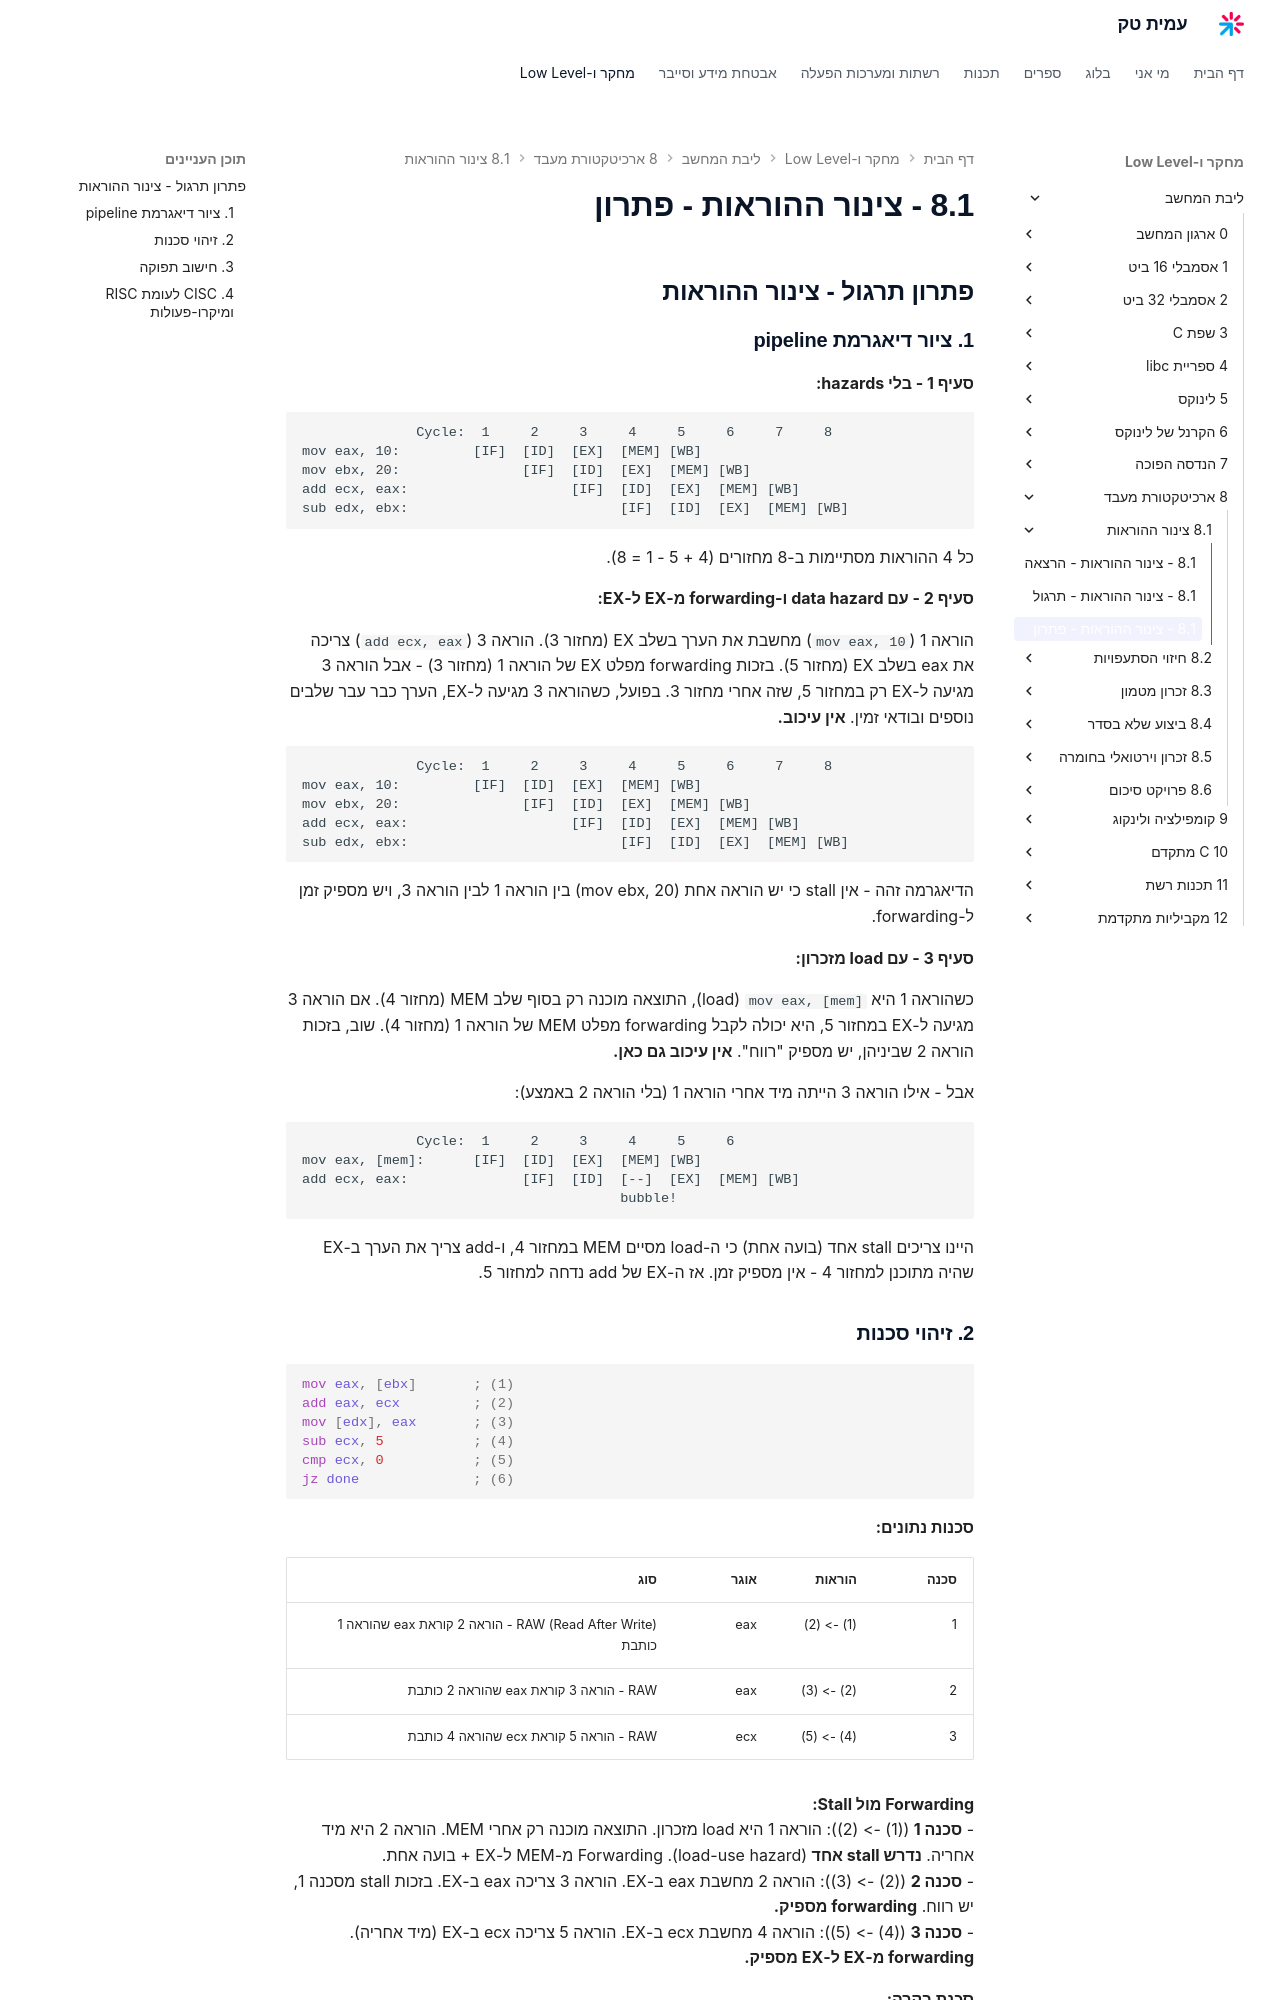

repository: AmitPinchasi/amittech · page: ליבת-המחשב/8 - ארכיטקטורת מעבד/8.1 - צינור ההוראות/8.1 - צינור ההוראות - פתרון/index.html · generator: mkdocs

## פתרון תרגול - צינור ההוראות

### 1. ציור דיאגרמת pipeline

**סעיף 1 - בלי hazards:**

```
              Cycle:  1     2     3     4     5     6     7     8
mov eax, 10:         [IF]  [ID]  [EX]  [MEM] [WB]
mov ebx, 20:               [IF]  [ID]  [EX]  [MEM] [WB]
add ecx, eax:                    [IF]  [ID]  [EX]  [MEM] [WB]
sub edx, ebx:                          [IF]  [ID]  [EX]  [MEM] [WB]
```

כל 4 ההוראות מסתיימות ב-8 מחזורים (4 + 5 - 1 = 8).

**סעיף 2 - עם data hazard ו-forwarding מ-EX ל-EX:**

הוראה 1 (`mov eax, 10`) מחשבת את הערך בשלב EX (מחזור 3). הוראה 3 (`add ecx, eax`) צריכה את eax בשלב EX (מחזור 5). בזכות forwarding מפלט EX של הוראה 1 (מחזור 3) - אבל הוראה 3 מגיעה ל-EX רק במחזור 5, שזה אחרי מחזור 3. בפועל, כשהוראה 3 מגיעה ל-EX, הערך כבר עבר שלבים נוספים ובודאי זמין. **אין עיכוב.**

```
              Cycle:  1     2     3     4     5     6     7     8
mov eax, 10:         [IF]  [ID]  [EX]  [MEM] [WB]
mov ebx, 20:               [IF]  [ID]  [EX]  [MEM] [WB]
add ecx, eax:                    [IF]  [ID]  [EX]  [MEM] [WB]
sub edx, ebx:                          [IF]  [ID]  [EX]  [MEM] [WB]
```

הדיאגרמה זהה - אין stall כי יש הוראה אחת (mov ebx, 20) בין הוראה 1 לבין הוראה 3, ויש מספיק זמן ל-forwarding.

**סעיף 3 - עם load מזכרון:**

כשהוראה 1 היא `mov eax, [mem]` (load), התוצאה מוכנה רק בסוף שלב MEM (מחזור 4). אם הוראה 3 מגיעה ל-EX במחזור 5, היא יכולה לקבל forwarding מפלט MEM של הוראה 1 (מחזור 4). שוב, בזכות הוראה 2 שביניהן, יש מספיק "רווח". **אין עיכוב גם כאן.**

אבל - אילו הוראה 3 הייתה מיד אחרי הוראה 1 (בלי הוראה 2 באמצע):

```
              Cycle:  1     2     3     4     5     6
mov eax, [mem]:      [IF]  [ID]  [EX]  [MEM] [WB]
add ecx, eax:              [IF]  [ID]  [--]  [EX]  [MEM] [WB]
                                       bubble!
```

היינו צריכים stall אחד (בועה אחת) כי ה-load מסיים MEM במחזור 4, ו-add צריך את הערך ב-EX שהיה מתוכנן למחזור 4 - אין מספיק זמן. אז ה-EX של add נדחה למחזור 5.
